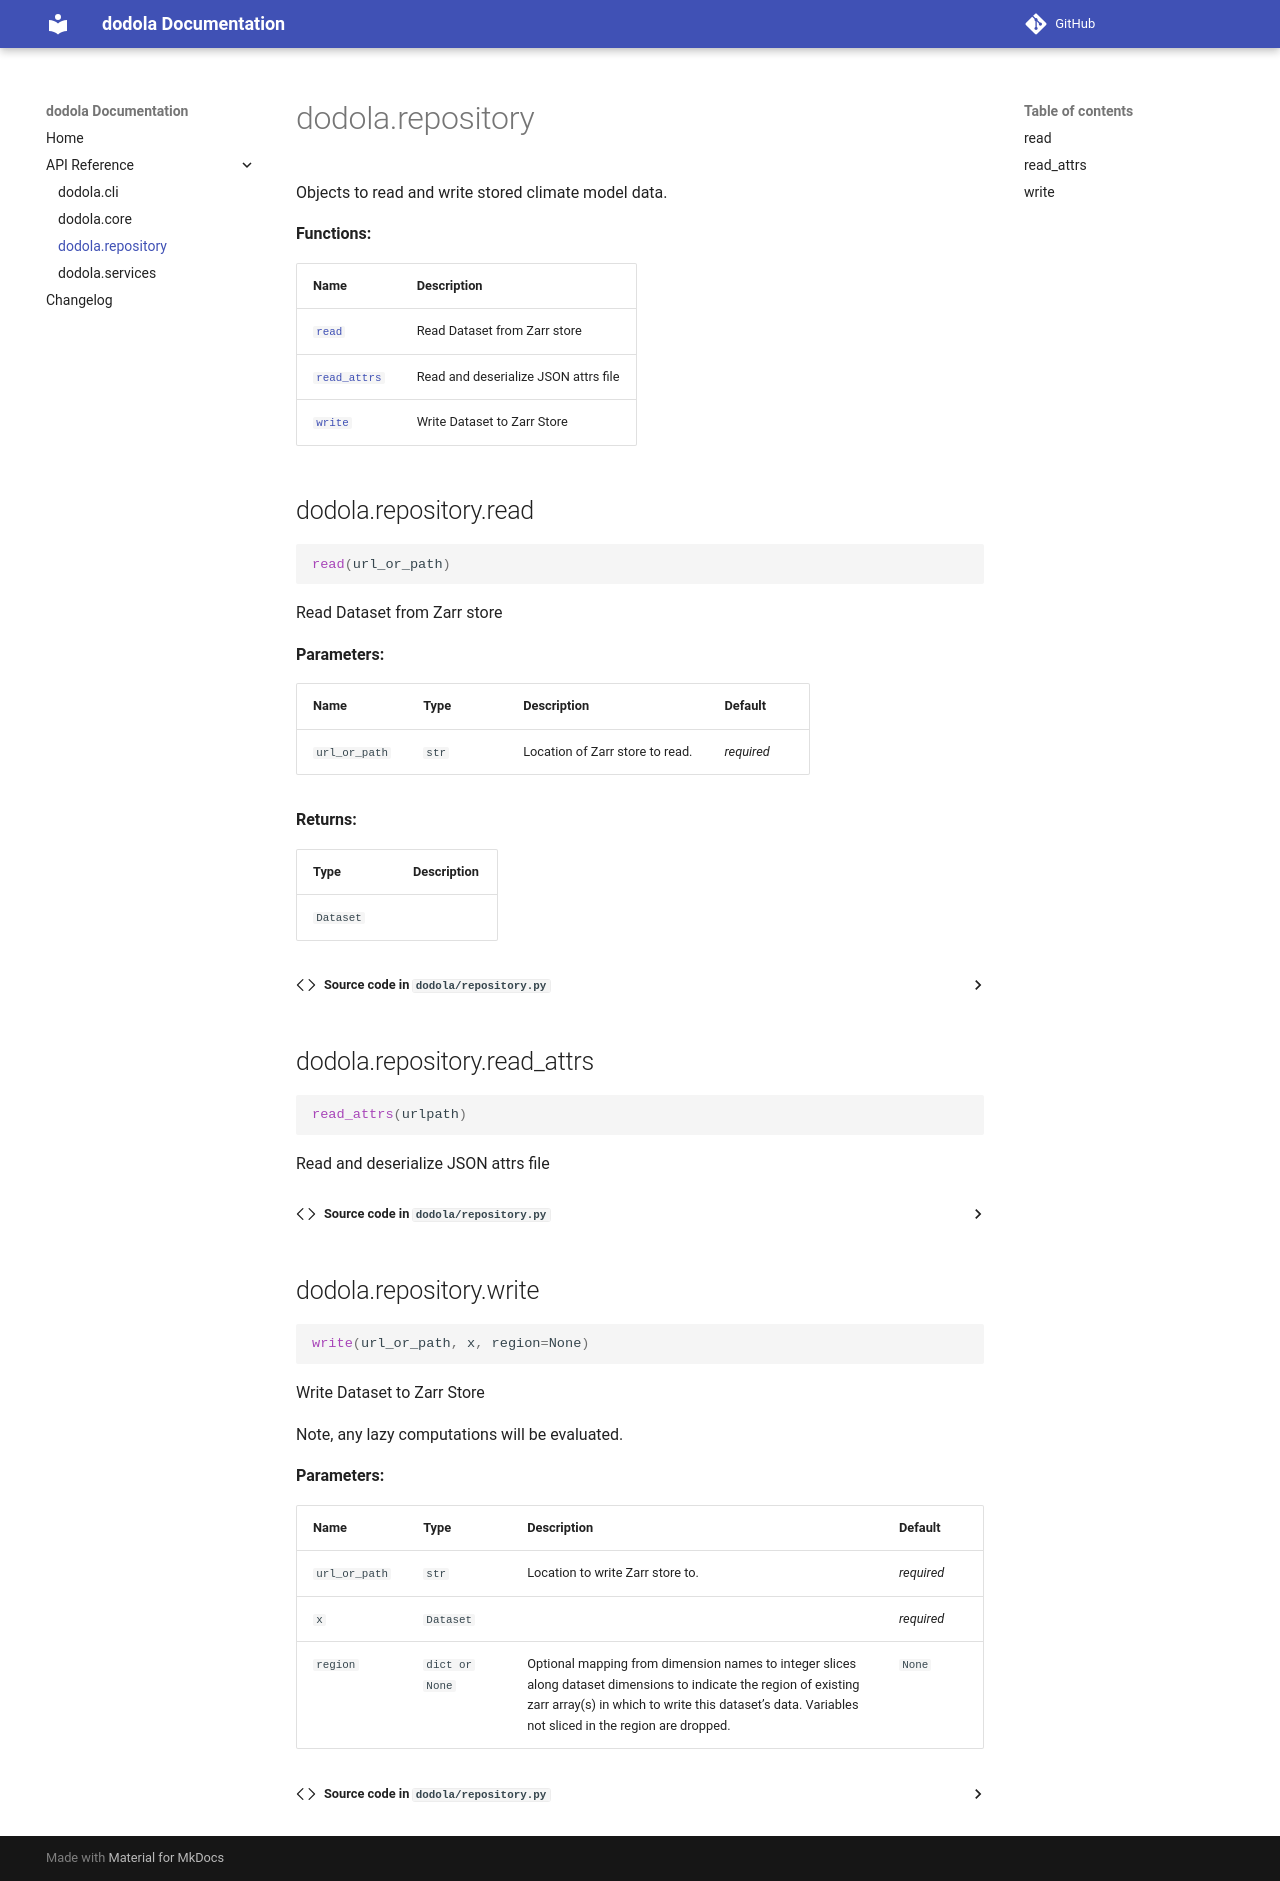

repository: ClimateImpactLab/dodola · page: repository/index.html · generator: mkdocs

::: dodola.repository
